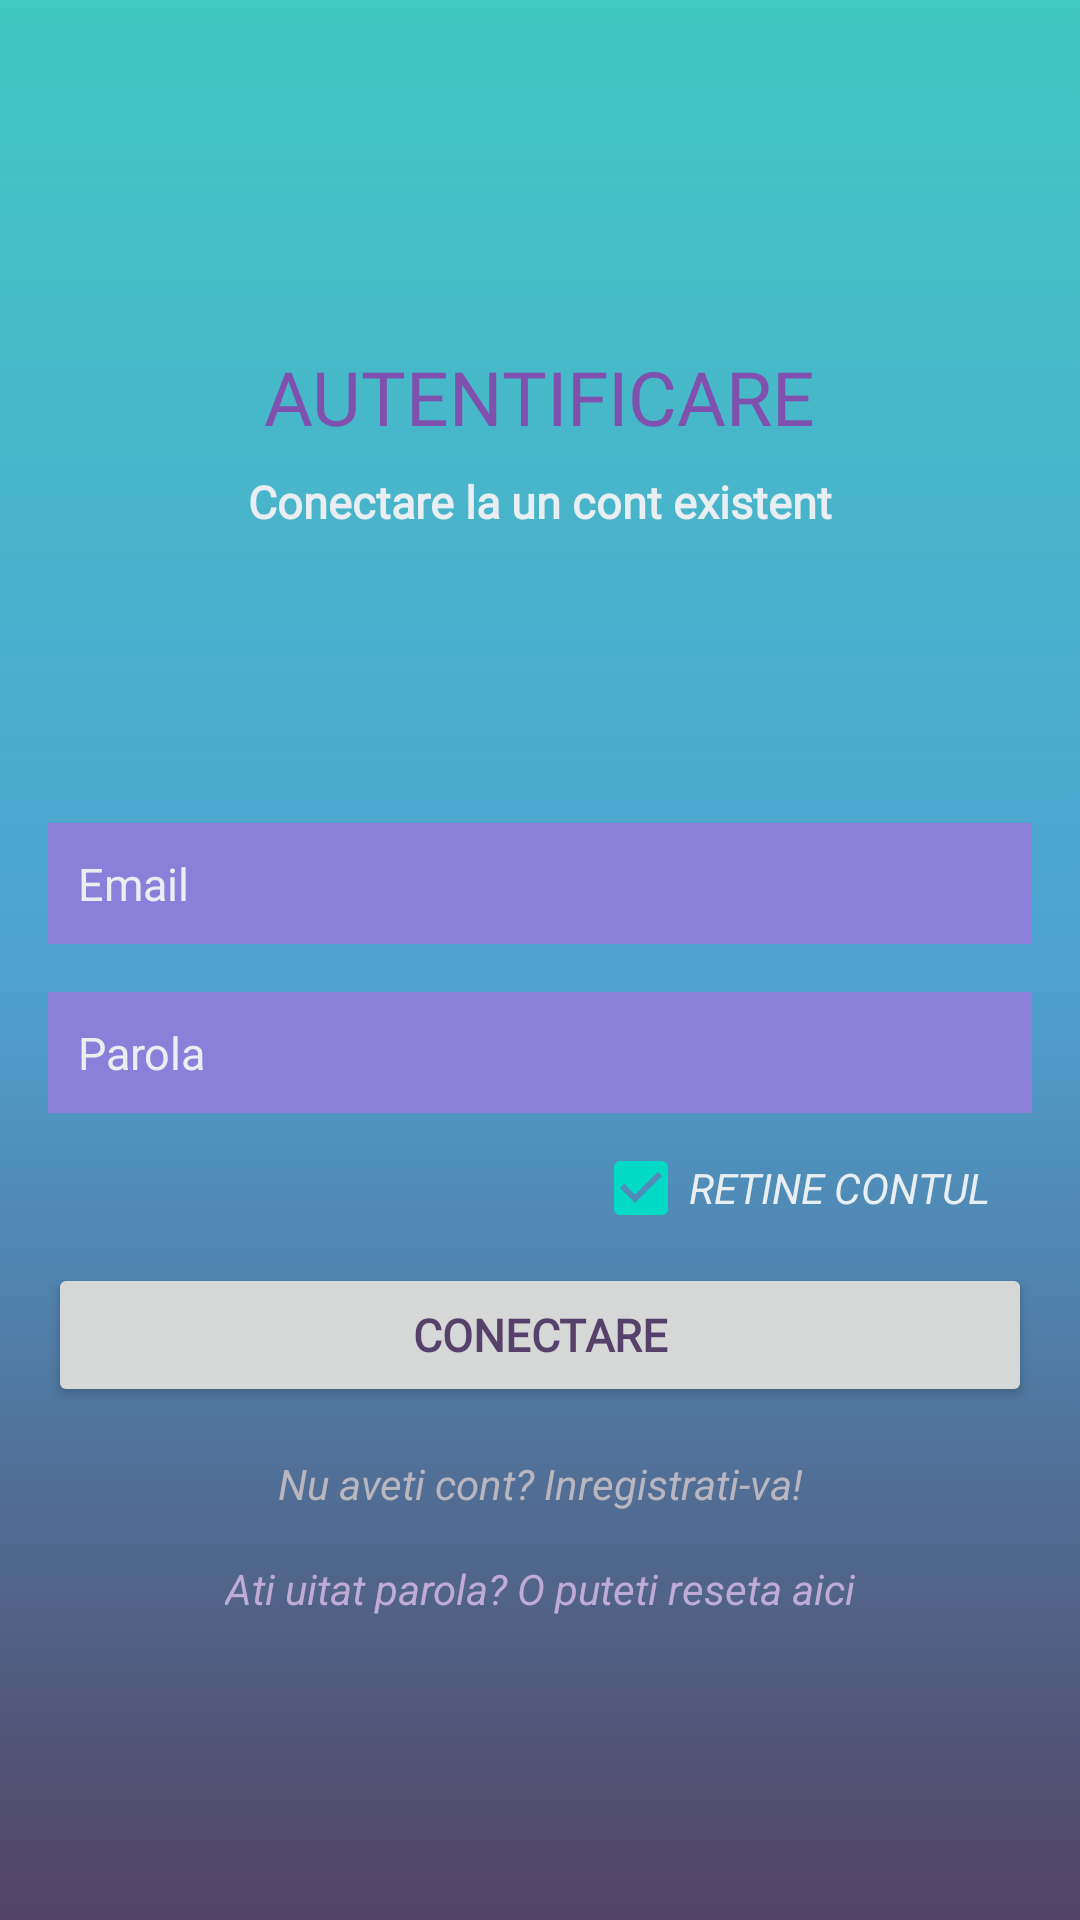

This screen was rendered from an Android layout file. Write that file and the resources it references.
<!-- AndroidManifest.xml: application theme AppTheme -->
<!-- res/layout/activity_login.xml -->
<?xml version="1.0" encoding="utf-8"?>
<androidx.constraintlayout.widget.ConstraintLayout xmlns:android="http://schemas.android.com/apk/res/android"
    xmlns:app="http://schemas.android.com/apk/res-auto"
    xmlns:tools="http://schemas.android.com/tools"
    android:layout_width="match_parent"
    android:layout_height="match_parent"
    tools:context=".LoginActivity"
    android:background="@drawable/gradient_background"
    android:id="@+id/activity_login">
    <TextView
        android:id="@+id/tv_login_autentificare"
        android:layout_width="wrap_content"
        android:layout_height="wrap_content"

        android:text="@string/autentificare"
        android:textColor="@color/altmida"
        android:textSize="25sp"
        android:fontFamily="@font/genghis"
        android:textAllCaps="true"

        app:layout_constraintBottom_toBottomOf="parent"
        app:layout_constraintEnd_toEndOf="parent"
        app:layout_constraintStart_toStartOf="parent"
        app:layout_constraintTop_toTopOf="parent"

        app:layout_constraintVertical_bias="0.19" />

    <TextView
        android:id="@+id/tv_creare_cont_nou"
        android:layout_width="wrap_content"
        android:layout_height="wrap_content"

        android:text="@string/conectare_la_un_cont_existent"
        android:textColor="@color/white"
        android:textSize="15sp"
        android:fontFamily="@font/genghis"
        android:textStyle="bold"

        app:layout_constraintEnd_toEndOf="parent"
        app:layout_constraintStart_toStartOf="parent"
        app:layout_constraintTop_toBottomOf="@+id/tv_login_autentificare"
        android:layout_marginTop="8dp"/>

    <EditText
        android:id="@+id/et_login_email"
        android:layout_width="0dp"
        android:layout_height="wrap_content"

        android:layout_marginStart="16dp"
        android:layout_marginEnd="16dp"

        android:background="@color/mida"

        android:ems="10"
        android:hint="@string/email"
        android:inputType="textEmailAddress"
        android:textColorHint="@color/white"
        android:padding="10dp"
        android:textSize="15sp"
        android:textColor="@color/white"

        app:layout_constraintStart_toStartOf="parent"
        app:layout_constraintEnd_toEndOf="parent"
        app:layout_constraintBottom_toBottomOf="parent"
        app:layout_constraintTop_toBottomOf="@+id/tv_creare_cont_nou"
        app:layout_constraintVertical_bias="0.23"
        android:autofillHints="@string/email" />

    <EditText
        android:id="@+id/et_login_parola"
        android:layout_width="0dp"
        android:layout_height="wrap_content"

        android:layout_marginStart="16dp"
        android:layout_marginEnd="16dp"
        android:layout_marginTop="16dp"

        android:background="@color/mida"

        android:ems="10"
        android:hint="@string/parola"
        android:inputType="textPassword"
        android:textColorHint="@color/white"
        android:padding="10dp"
        android:textSize="15sp"
        android:textColor="@color/white"

        app:layout_constraintStart_toStartOf="parent"
        app:layout_constraintEnd_toEndOf="parent"
        app:layout_constraintTop_toBottomOf="@+id/et_login_email"
        app:layout_constraintVertical_bias="0.23"
        android:autofillHints="@string/parola" />

    <CheckBox
        android:id="@+id/cb_login"
        android:layout_width="wrap_content"
        android:layout_height="wrap_content"
        android:checked="true"
        android:text="@string/retine_contul"
        android:textColor="@color/white"

        app:layout_constraintTop_toBottomOf="@+id/et_login_parola"
        app:layout_constraintEnd_toEndOf="parent"
        app:layout_constraintBottom_toTopOf="@+id/btn_login_conectare"
        android:layout_marginEnd="30dp"
        android:textAllCaps="true"
        android:textStyle="italic"
        />

    <Button
        android:id="@+id/btn_login_conectare"
        android:layout_width="0dp"
        android:layout_height="wrap_content"
        android:text="@string/conectare"
        android:textSize="15sp"
        android:fontFamily="@font/genghis"
        android:textColor="#56416b"
        android:textStyle="bold"

        android:layout_marginStart="16dp"
        android:layout_marginEnd="16dp"
        android:layout_marginTop="50dp"
        app:layout_constraintStart_toStartOf="parent"
        app:layout_constraintEnd_toEndOf="parent"
        app:layout_constraintTop_toBottomOf="@+id/et_login_parola"/>
    <TextView
        android:id="@+id/tv_login_inregistrare"
        android:layout_width="wrap_content"
        android:layout_height="wrap_content"
        android:layout_marginTop="16dp"
        android:text="@string/nu_aveti_cont_inregistrati_va"
        android:textColor="#bab6bf"
        app:layout_constraintStart_toStartOf="parent"
        app:layout_constraintEnd_toEndOf="parent"
        app:layout_constraintTop_toBottomOf="@+id/btn_login_conectare"
        android:textStyle="italic"/>

    <TextView
        android:id="@+id/tv_login_resetare_parola"
        android:layout_width="wrap_content"
        android:layout_height="wrap_content"
        android:layout_marginTop="16dp"
        android:text="@string/ati_uitat_parola_o_puteti_reseta_aici"
        android:textColor="#bfabd6"
        app:layout_constraintStart_toStartOf="parent"
        app:layout_constraintEnd_toEndOf="parent"
        app:layout_constraintTop_toBottomOf="@+id/tv_login_inregistrare"
        android:textStyle="italic"/>

    <ProgressBar
        android:id="@+id/pb_login_inregistrare"
        android:layout_width="wrap_content"
        android:layout_height="wrap_content"

        android:layout_marginTop="16dp"
        app:layout_constraintStart_toStartOf="parent"
        app:layout_constraintEnd_toEndOf="parent"
        app:layout_constraintTop_toBottomOf="@+id/tv_login_resetare_parola"
        android:visibility="invisible"
        />

</androidx.constraintlayout.widget.ConstraintLayout>
<!-- resources referenced by this layout -->
<resources>
  <color name="altmida">#8050AE</color>
  <color name="mida">#8C7FDA</color>
  <color name="white">#E9EEF3</color>
  <!-- drawable gradient_background (drawable-v24) -->
  <?xml version="1.0" encoding="utf-8"?>
  <selector xmlns:android="http://schemas.android.com/apk/res/android">
  <item>
  
      <shape>
  
          <gradient android:angle="90"
              android:startColor="#524364"
              android:centerColor="#4FA3D2"
              android:endColor="#40C8C2"
              />
      </shape>
  
  
  </item>
  
  </selector>
  <string name="ati_uitat_parola_o_puteti_reseta_aici">Ati uitat parola? O puteti reseta aici</string>
  <string name="autentificare">Autentificare</string>
  <string name="conectare">Conectare</string>
  <string name="conectare_la_un_cont_existent">Conectare la un cont existent</string>
  <string name="email">Email</string>
  <string name="nu_aveti_cont_inregistrati_va">Nu aveti cont? Inregistrati-va!</string>
  <string name="parola">Parola</string>
  <string name="retine_contul">Retine contul</string>
  <style name="AppTheme" parent="Theme.AppCompat.Light.NoActionBar">
          
          <item name="colorPrimary">@color/colorPrimary</item>
          <item name="colorPrimaryDark">@color/colorPrimaryDark</item>
          <item name="colorAccent">@color/colorAccent</item>
      </style>
  <color name="colorPrimary">#6200EE</color>
  <color name="colorPrimaryDark">#3700B3</color>
  <color name="colorAccent">#03DAC5</color>
</resources>
